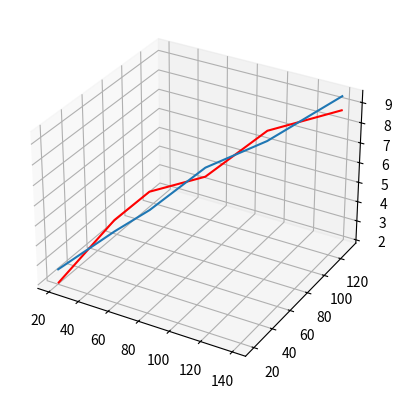

Here is the Python script that generated this plot:
# [redacted]
# time: 2022/10/12 12:29
# file: 3DplotTest.py
import numpy as np
from scipy.optimize import curve_fit


def r2(x, y):
    x_mean = np.mean(x)
    y_mean = np.mean(y)
    r2 = np.sum(np.multiply(x - x_mean, y - y_mean)) ** 2 / np.sum(np.power(x - x_mean, 2)) / np.sum(
        np.power(y - y_mean, 2))
    return r2


# CEX0是x([X:,0]),CEX是z(X[:,1]),k3是a,k-3是b,k2`是k2。E0
# y=((k2`*b*x)*E0)/(k2`+a*z+(b-a)*x)

k2 = 1197
E0 = 0.0496


def f_fit(X, a, b):
    return ((k2 * b * X[:, 1]) * E0) / (k2 + a * X[:, 0] + (b - a) * X[:, 1])


x = np.array([21.15830425,
              45.48035652,
              60.22977019,
              83.04285454,
              108.9096476,
              139.6265276,
              ])
z = np.array([19.17436572,
              40.66102201,
              54.21635885,
              76.68262453,
              100.6623237,
              130.877381,
              ])
X = np.c_[x, z]
y = np.array([1.98393853,
              4.819334507,
              6.013411342,
              6.360230012,
              8.247323918,
              8.749146564,
              ])
# p_fit是拟合系数 p_fit[0]是a p_fit[1]是b，如果参数多了依次类推,p0是他们的数量级差别
p_fit = curve_fit(f_fit, X, y, p0=(1, 100), maxfev=10000)[0]
print('\nCorrelation coefficients:')
print('p_fit', p_fit)
# print('pcov', pcov)
y_hat = f_fit(X, p_fit[0], p_fit[1])
print('y_hat', y_hat)
print('r2_score:', r2(y_hat, y))
import numpy as np
import matplotlib.pyplot as plt
fig = plt.figure()
ax3d = fig.add_subplot(projection='3d')  #创建3d坐标系
# from mpl_toolkits.mplot3d import Axes3D
# ax = Axes3D(fig)   #创建3d坐标系的第二种方法

x = np.array([21.15830425,
              45.48035652,
              60.22977019,
              83.04285454,
              108.9096476,
              139.6265276,
              ])
z = np.array([19.17436572,
              40.66102201,
              54.21635885,
              76.68262453,
              100.6623237,
              130.877381,
              ])
X = np.c_[x, z]
y = np.array([1.98393853,
              4.819334507,
              6.013411342,
              6.360230012,
              8.247323918,
              8.749146564,
              ])

ax3d.plot(x,z,y,c='red',linestyle='-')  #绘制3d螺旋线
ax3d.plot(x,z,y_hat)  #绘制3d螺旋线
plt.show()